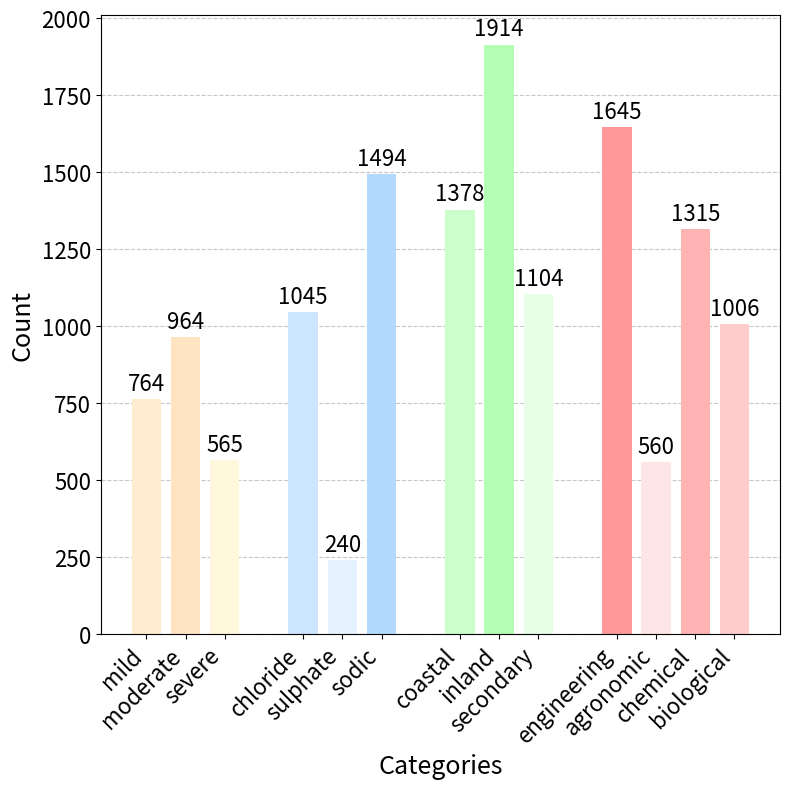

Generate this figure with matplotlib:
import matplotlib.pyplot as plt
import numpy as np

# 数据准备
# 分组定义 - 按数值排序调整颜色深浅
groups = [
    {
        "name": "Severity",
        "labels": ["mild", "moderate", "severe"],
        "counts": [764, 964, 565],
        "colors": ["#FFEBCD", "#FFE4C4", "#FFF8DC"],
    },
    {
        "name": "Salt Type",
        "labels": ["chloride", "sulphate", "sodic"],
        "counts": [1045, 240, 1494],
        "colors": ["#CCE6FF", "#E6F3FF", "#B3D9FF"],
    },
    {
        "name": "Location",
        "labels": ["coastal", "inland", "secondary"],
        "counts": [1378, 1914, 1104],
        "colors": ["#CCFFCC", "#B3FFB3", "#E6FFE6"],
    },
    {
        "name": "Method",
        "labels": ["engineering", "agronomic", "chemical", "biological"],
        "counts": [1645, 560, 1315, 1006],
        "colors": ["#FF9999", "#FFE6E6", "#FFB3B3", "#FFCCCC"],
    },
]

# 计算柱子位置
bar_width = 0.6
intra_group_gap = 0.2  # 组内间距
inter_group_gap = 1.0  # 组间间距

# 计算每个柱子的位置
positions = []
current_pos = 0
all_labels = []
all_counts = []
all_colors = []

for group in groups:
    for i, label in enumerate(group["labels"]):
        positions.append(current_pos)
        all_labels.append(label)
        all_counts.append(group["counts"][i])
        all_colors.append(group["colors"][i])
        current_pos += bar_width + intra_group_gap
    current_pos += inter_group_gap - intra_group_gap  # 调整组间间距

# 创建图表
fig, ax = plt.subplots(figsize=(8, 8))

# 绘制柱状图
bars = ax.bar(positions, all_counts, color=all_colors, width=bar_width)

# 添加文本标签
ax.set_ylabel("Count", fontsize=18)
ax.set_xlabel("Categories", fontsize=18)

# 添加水平网格线
ax.yaxis.grid(True, linestyle="--", alpha=0.7)
ax.set_axisbelow(True)


# 在柱子上方添加数值标签
def autolabel(bars):
    for bar in bars:
        height = bar.get_height()
        ax.annotate(
            "{}".format(height),
            xy=(bar.get_x() + bar.get_width() / 2, height),
            xytext=(0, 3),  # 3点垂直偏移
            textcoords="offset points",
            ha="center",
            va="bottom",
            fontsize=16,
        )


autolabel(bars)

# 设置x轴刻度
ax.set_xticks(positions)
ax.set_xticklabels(all_labels, rotation=45, ha="right", fontsize=16)
# 调整标签位置，使其对齐到柱形中间
for tick in ax.get_xticklabels():
    tick.set_horizontalalignment("right")
    tick.set_x(tick.get_position()[0] + 0.01)

# 调整y轴刻度字号
ax.tick_params(axis="y", labelsize=16)

# 调整布局
plt.tight_layout()

# 保存图表
plt.savefig("dataset_distribution_grouped.pdf", format="pdf", bbox_inches="tight")
print("分组柱状图已成功保存为 'dataset_distribution_grouped.pdf'")
